Run: headless pygame with SDL's dummy video driver; simulated clock (each Clock.tick advances the game by its frame time, no real sleeping); random seed 0; keys injected as events and as key.get_pressed() state; mouse plan: one left click at the window centre at the start of phase 2, then a move to the lower-right quarter at the start of phase 3.
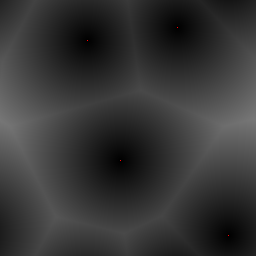
Frame 1 of 4 · flips 1–60 · no input
Frame 2 of 4 · flips 61–180 · clicked the window centre · tapped SPACE, RETURN · held RIGHT (→), D · screen unchanged from frame 1, image omitted
Frame 3 of 4 · flips 181–300 · moved the mouse to the lower-right quarter · held DOWN (↓), S · screen unchanged from frame 2, image omitted
Frame 4 of 4 · flips 301–420 · held LEFT (←), A, UP (↑), W · screen unchanged from frame 3, image omitted

The pygame program that drew these frames:

import random
import pygame
import math

chunkSize = 128
worldSize = 2

pygame.init()

# Create a window
screen = pygame.display.set_mode((worldSize*chunkSize, worldSize*chunkSize))
pygame.display.set_caption("World Gen Test")

# Create a surface
texture = pygame.Surface((worldSize*chunkSize, worldSize*chunkSize))

pointList = [[(0, 0) for _ in range(worldSize)] for _ in range(worldSize)]

def getDistance(pos1, pos2):
    return math.sqrt(pow(pos2[0]-pos1[0],2)+pow(pos2[1]-pos1[1],2))

def limitBounds(value,maxValue):
    inValue = value
    while (value < 0):
        value += maxValue
    while (value > maxValue-1):
        value -= maxValue
    return value

def localToGlobalPosition(pos,index):
    return (index[0]*chunkSize + pos[0], index[1]*chunkSize + pos[1])

def findDistance(chunkIndex,globalPosition):
    smallestDistance = 100000000
    for y in range(-1,2,1):
        for x in range(-1,2,1):
            goalIndex = (chunkIndex[0] + x,chunkIndex[1] + y)
            # Limit within bounds
            goalIndexCheck = (limitBounds(goalIndex[0], worldSize), limitBounds(goalIndex[1],worldSize))
            #print(goalIndex)
            # Get Distance
            goalPosition = pointList[goalIndexCheck[0]][goalIndexCheck[1]]

            goalGlobalPosition = localToGlobalPosition(goalPosition,goalIndex)

            distance = getDistance(globalPosition,goalGlobalPosition)
            if (distance < smallestDistance):
                smallestDistance = distance
    return round(smallestDistance)

def spatial_prng(x: int, y: int, z: int, seed: int = 0) -> int:
    """
    Generate a pseudorandom number based on spatial coordinates and a seed.
    Uses a combination of bit manipulation and prime numbers for high-quality randomness.
    
    Args:
        x, y, z: Spatial coordinates
        seed: Optional seed value for consistent generation
        
    Returns:
        A pseudorandom integer that appears random but is deterministic for the same inputs
    """
    # Large prime numbers for mixing
    PRIME1 = 0x85297A4D
    PRIME2 = 0x68E31DA4
    PRIME3 = 0xB5297A4D
    PRIME4 = 0x45D9F3B3
    
    # Bit mixing function
    def mix(a: int, b: int) -> int:
        return ((a ^ b) * PRIME1) & 0xFFFFFFFF
    
    # Initial hash
    h = seed & 0xFFFFFFFF
    
    # Mix X coordinate
    h = mix(h, x * PRIME1)
    h = ((h << 13) | (h >> 19)) & 0xFFFFFFFF
    
    # Mix Y coordinate
    h = mix(h, y * PRIME2)
    h = ((h << 17) | (h >> 15)) & 0xFFFFFFFF
    
    # Mix Z coordinate
    h = mix(h, z * PRIME3)
    h = ((h << 11) | (h >> 21)) & 0xFFFFFFFF
    
    # Final mixing
    h = mix(h, h >> 16)
    h = mix(h, h >> 8)
    h *= PRIME4
    h ^= h >> 11
    h *= PRIME1
    
    return h & 0x7FFFFFFF  # Ensure positive number

seed = 23542353456
xSeed = seed ^ 58921384723423051
ySeed = seed ^ 90712709409345236

#for i in range(10):
#    print(str(i) + "->" + str(pseudorand(i,seed)%16))

# Fill pixels
for y in range(worldSize):
    xList = []
    for x in range(worldSize):
        z = 0
        posX = spatial_prng(x,y,z,xSeed)%chunkSize#random.randint(0, chunkSize-1)
        posY = spatial_prng(x,y,z,ySeed)%chunkSize#random.randint(0, chunkSize-1)
        xList.append((posX,posY))
        pointList[x][y] = (posX,posY)
        texture.set_at((x*chunkSize + posX, y*chunkSize + posY), (255,0,0))  # Set RGB values
    #print(xList)

#mouse_pos = pygame.mouse.get_pos()
for chunkY in range(worldSize):
    for chunkX in range(worldSize):
        for y in range(chunkSize):
            for x in range(chunkSize):
                #mouse_pos = pygame.mouse.get_pos()
                #chunkX = math.floor(mouse_pos[0] / chunkSize)
                #chunkY = math.floor(mouse_pos[1] / chunkSize)
                pos = (chunkX*chunkSize + x, chunkY*chunkSize + y)
                distance = findDistance((chunkX,chunkY),pos)
                if distance == 0:
                    texture.set_at(pos, (255,0,0))  # Set RGB values
                else:
                    texture.set_at(pos, (distance,distance,distance))  # Set RGB values

# Main loop
running = True
while running:
    for event in pygame.event.get():
        if event.type == pygame.QUIT:
            running = False

    screen.blit(texture, (0, 0))  # Render texture to the screen
    pygame.display.flip()

pygame.quit()
